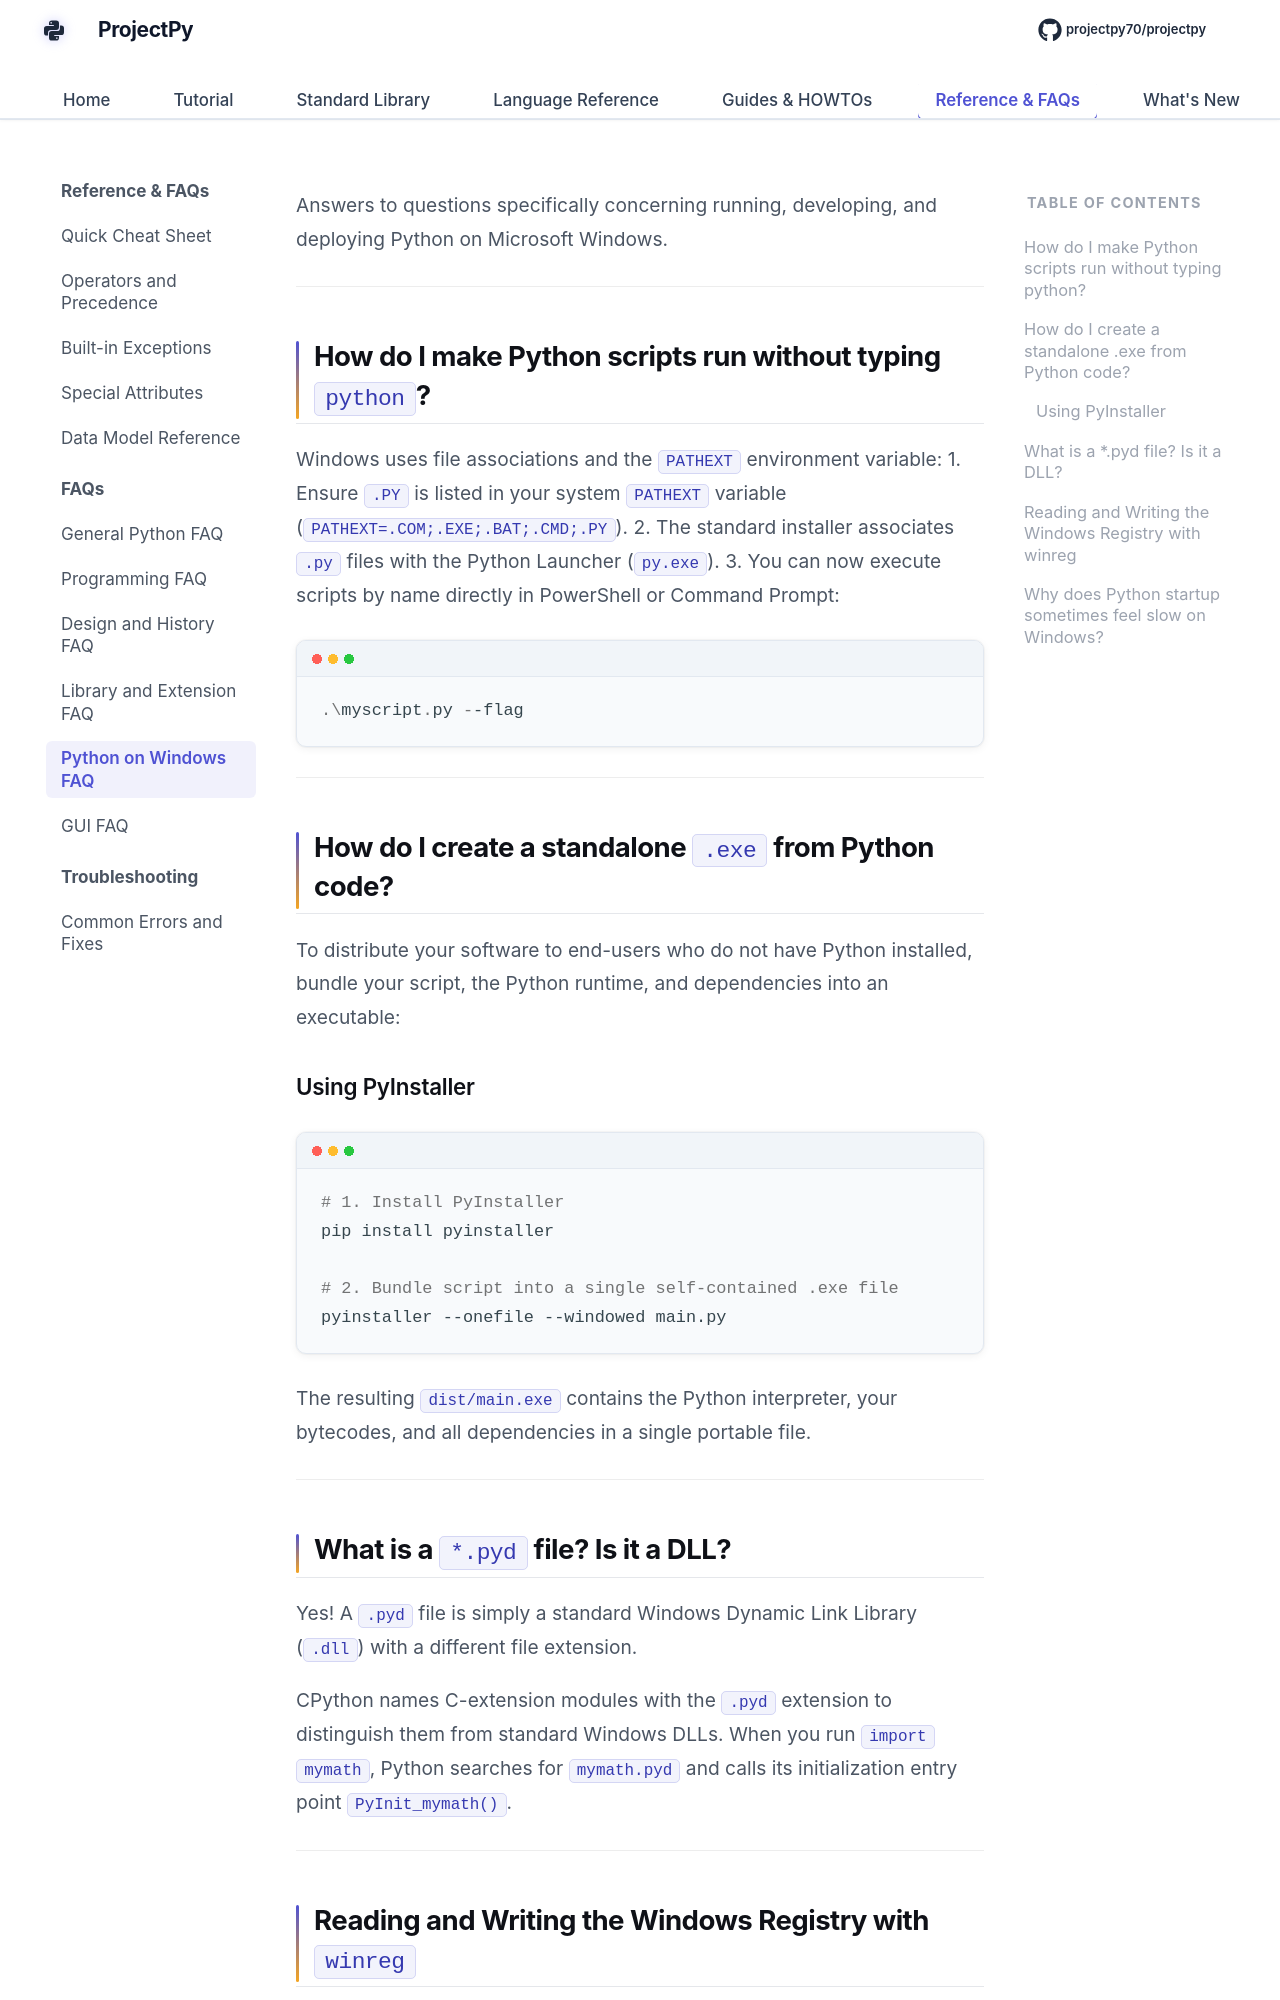

repository: Sdas2003810/projectpy · page: faq/windows-faq/index.html · generator: mkdocs

# Windows FAQ

Answers to questions specifically concerning running, developing, and deploying Python on Microsoft Windows.

---

## How do I make Python scripts run without typing `python`?

Windows uses file associations and the `PATHEXT` environment variable:
1. Ensure `.PY` is listed in your system `PATHEXT` variable (`PATHEXT=.COM;.EXE;.BAT;.CMD;.PY`).
2. The standard installer associates `.py` files with the Python Launcher (`py.exe`).
3. You can now execute scripts by name directly in PowerShell or Command Prompt:
    ```powershell
    .\myscript.py --flag
    ```

---

## How do I create a standalone `.exe` from Python code?

To distribute your software to end-users who do not have Python installed, bundle your script, the Python runtime, and dependencies into an executable:

### Using PyInstaller

```bash
# 1. Install PyInstaller
pip install pyinstaller

# 2. Bundle script into a single self-contained .exe file
pyinstaller --onefile --windowed main.py
```

The resulting `dist/main.exe` contains the Python interpreter, your bytecodes, and all dependencies in a single portable file.

---

## What is a `*.pyd` file? Is it a DLL?

Yes! A `.pyd` file is simply a standard Windows Dynamic Link Library (`.dll`) with a different file extension.

CPython names C-extension modules with the `.pyd` extension to distinguish them from standard Windows DLLs. When you run `import mymath`, Python searches for `mymath.pyd` and calls its initialization entry point `PyInit_mymath()`.

---
